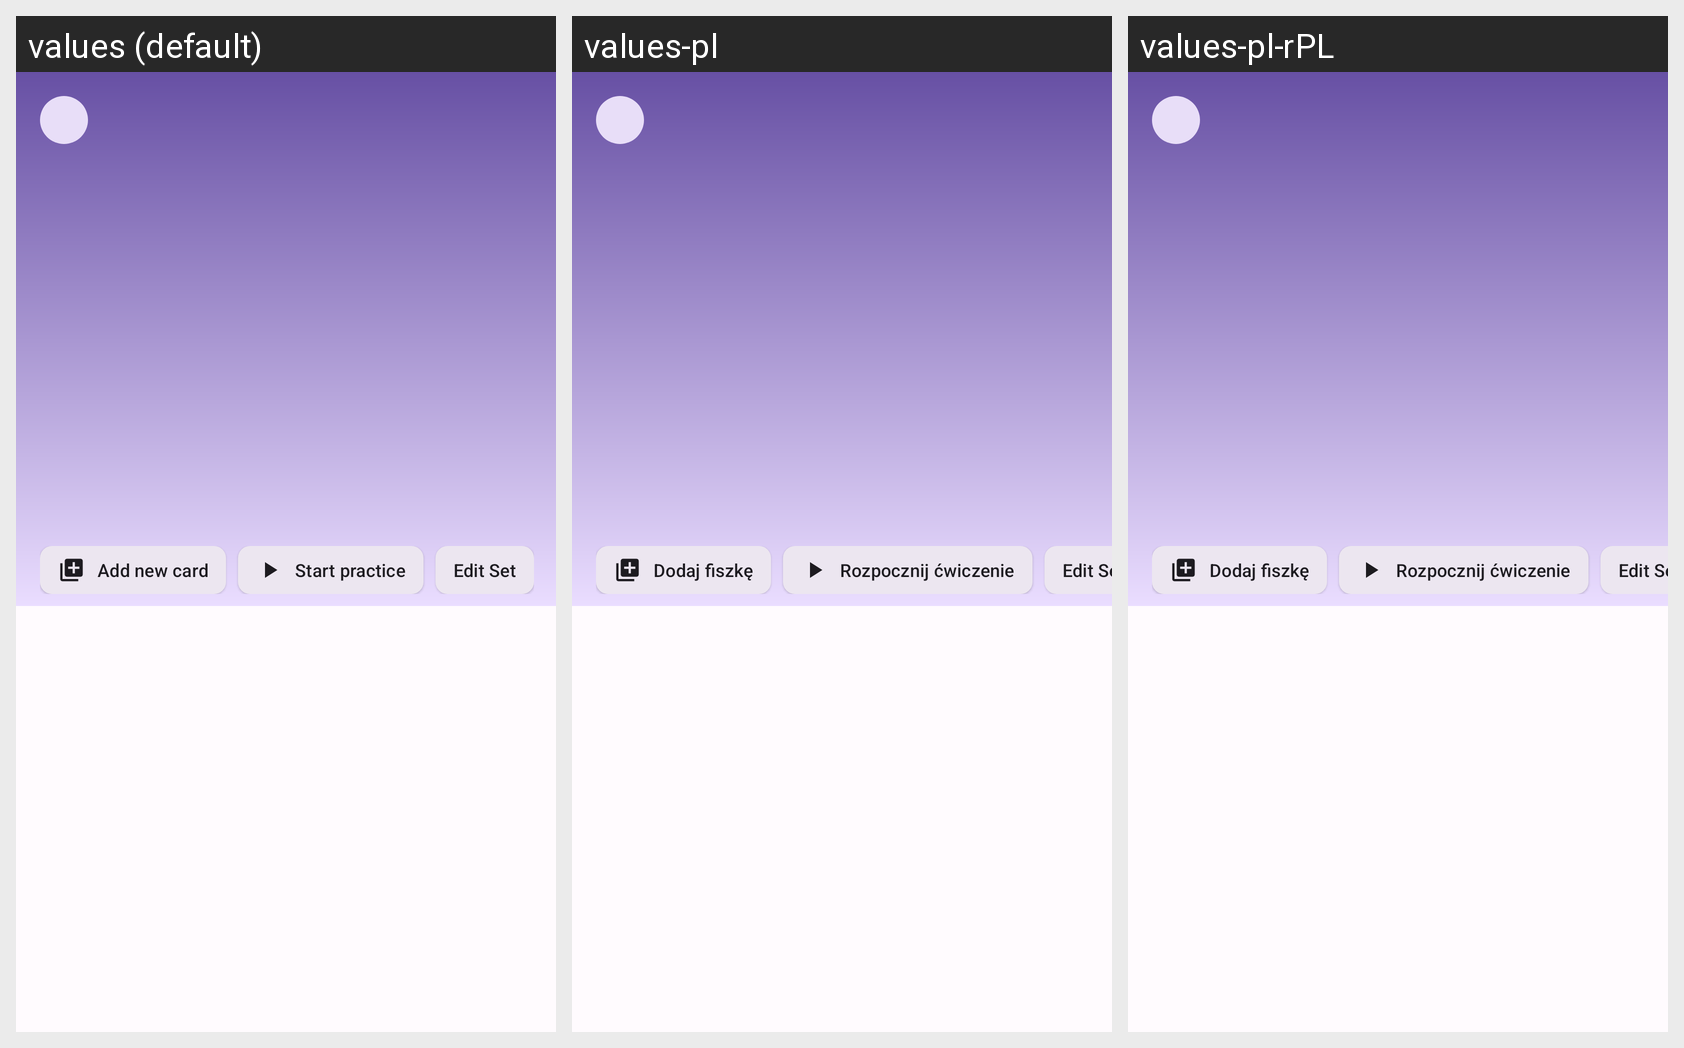

For this localized Android screen grid, give each drawn string resource with its value in every locale shown.
Android screen res/layout/flashcards_activity.xml rendered under 3 locales, left to right: values (default), values-pl, values-pl-rPL. Device: Nexus 5 (rendered at 1080×1920; each locale shown at half size, 540×960, under a caption strip naming it); theme AppTheme.
Strings drawn on this screen, with the default value and each locale's value (text and hints the layout hard-codes, and strings that could not be matched under every locale, appear in the picture but are not listed):

action_add_new_card
  values: Add new card
  values-pl: Dodaj fiszkę
  values-pl-rPL: Dodaj fiszkę  [from values-pl]

action_start_review
  values: Start practice
  values-pl: Rozpocznij ćwiczenie
  values-pl-rPL: Rozpocznij ćwiczenie  [from values-pl]

action_edit_category
  values: Edit Set
  values-pl: Edit Set  [not translated; the default value is used]
  values-pl-rPL: Edit Set  [not translated; the default value is used]
